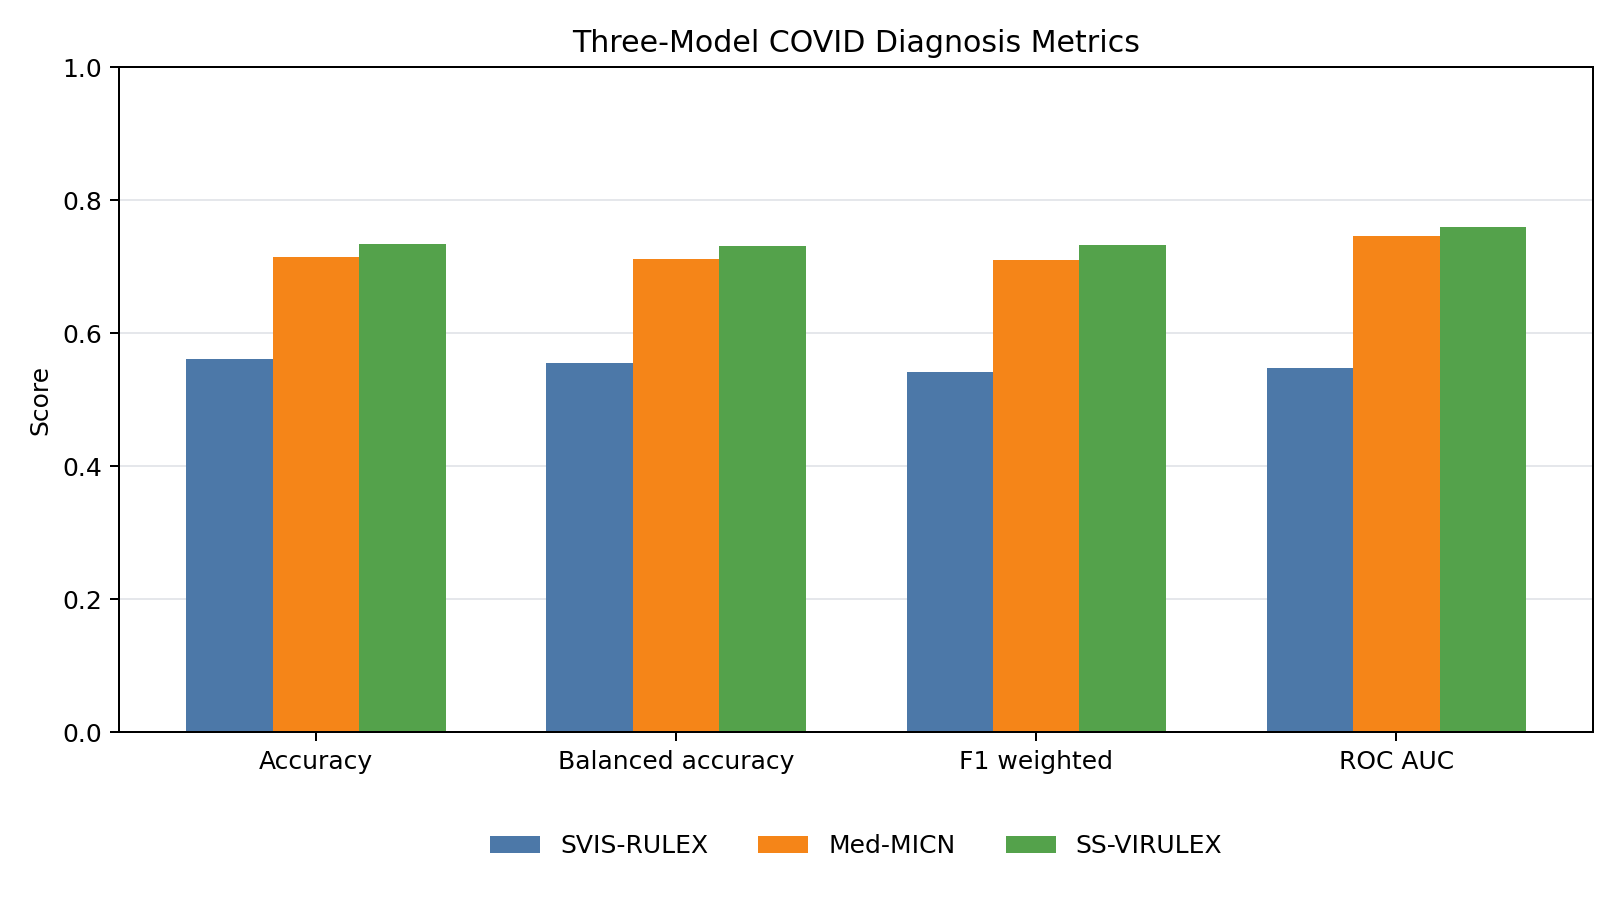

Source data for this figure (header and first rows):
rank_by_balanced_accuracy, model_family, selected_model, selection_basis, feature_set, n_features, accuracy, balanced_accuracy, f1_weighted, roc_auc, delta_accuracy_vs_svis_rulex, delta_balanced_accuracy_vs_svis_rulex, delta_f1_weighted_vs_svis_rulex, delta_roc_auc_vs_svis_rulex, confusion_matrix
3, SVIS-RULEX, svis_rulex_decision_tree_selected_6, best_diagnosis_row_by_balanced_accuracy, selected_6, 6.0, 0.5616, 0.5544, 0.5415, 0.5475, 0.0, 0.0, 0.0, 0.0, [[80, 25], [64, 34]]
2, Med-MICN, med_micn_neural_symbolic, best_diagnosis_row_by_balanced_accuracy, neural_symbolic, , 0.7143, 0.7112, 0.7106, 0.7459, 0.1527, 0.1568, 0.1691, 0.1983, 
1, SS-VIRULEX, ss_virulex_calibrated_threshold_logistic…, best_diagnosis_row_by_balanced_accuracy, selected_9, 9.0, 0.734, 0.7313, 0.7321, 0.7591, 0.1724, 0.1769, 0.1906, 0.2116, [[85, 20], [34, 64]]
